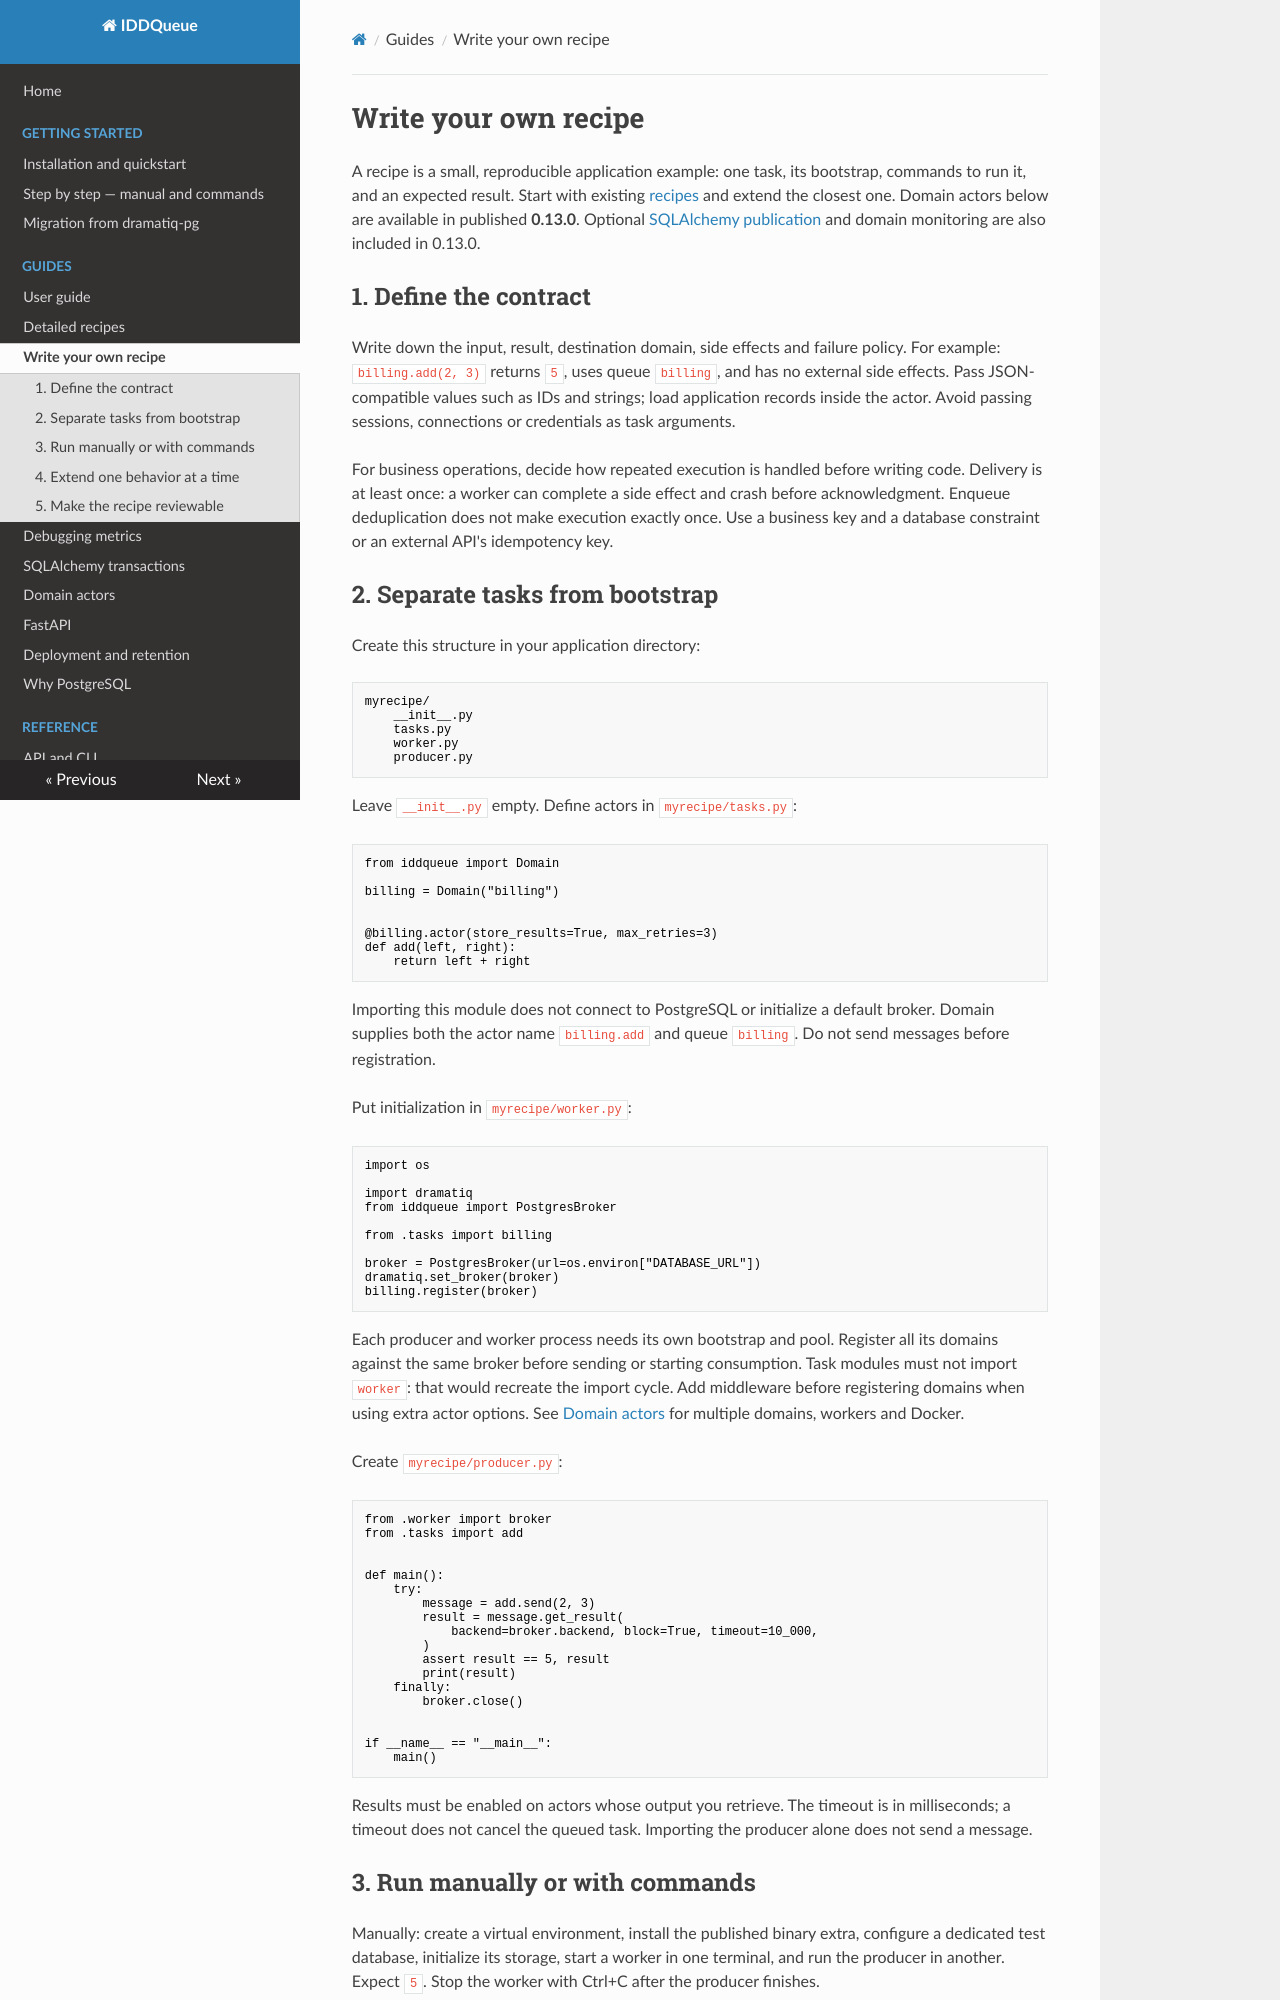

repository: wa-pis/iddqueue · page: custom-recipes/index.html · generator: mkdocs

# Write your own recipe

A recipe is a small, reproducible application example: one task, its bootstrap,
commands to run it, and an expected result. Start with existing [recipes](recipes.md)
and extend the closest one. Domain actors below are available in published
**0.13.0**. Optional [SQLAlchemy publication](sqlalchemy.md) and domain monitoring are
also included in 0.13.0.

## 1. Define the contract

Write down the input, result, destination domain, side effects and failure policy.
For example: `billing.add(2, 3)` returns `5`, uses queue `billing`, and has no
external side effects. Pass JSON-compatible values such as IDs and strings;
load application records inside the actor. Avoid passing sessions, connections
or credentials as task arguments.

For business operations, decide how repeated execution is handled before writing
code. Delivery is at least once: a worker can complete a side effect and crash
before acknowledgment. Enqueue deduplication does not make execution exactly once.
Use a business key and a database constraint or an external API's idempotency key.

## 2. Separate tasks from bootstrap

Create this structure in your application directory:

```text
myrecipe/
    __init__.py
    tasks.py
    worker.py
    producer.py
```

Leave `__init__.py` empty. Define actors in `myrecipe/tasks.py`:

```python
from iddqueue import Domain

billing = Domain("billing")


@billing.actor(store_results=True, max_retries=3)
def add(left, right):
    return left + right
```

Importing this module does not connect to PostgreSQL or initialize a default
broker. Domain supplies both the actor name `billing.add` and queue `billing`.
Do not send messages before registration.

Put initialization in `myrecipe/worker.py`:

```python
import os

import dramatiq
from iddqueue import PostgresBroker

from .tasks import billing

broker = PostgresBroker(url=os.environ["DATABASE_URL"])
dramatiq.set_broker(broker)
billing.register(broker)
```

Each producer and worker process needs its own bootstrap and pool. Register all
its domains against the same broker before sending or starting consumption.
Task modules must not import `worker`: that would recreate the import cycle.
Add middleware before registering domains when using extra actor options.
See [Domain actors](domains.md) for multiple domains, workers and Docker.

Create `myrecipe/producer.py`:

```python
from .worker import broker
from .tasks import add


def main():
    try:
        message = add.send(2, 3)
        result = message.get_result(
            backend=broker.backend, block=True, timeout=10_000,
        )
        assert result == 5, result
        print(result)
    finally:
        broker.close()


if __name__ == "__main__":
    main()
```

Results must be enabled on actors whose output you retrieve. The timeout is in
milliseconds; a timeout does not cancel the queued task. Importing the producer
alone does not send a message.
